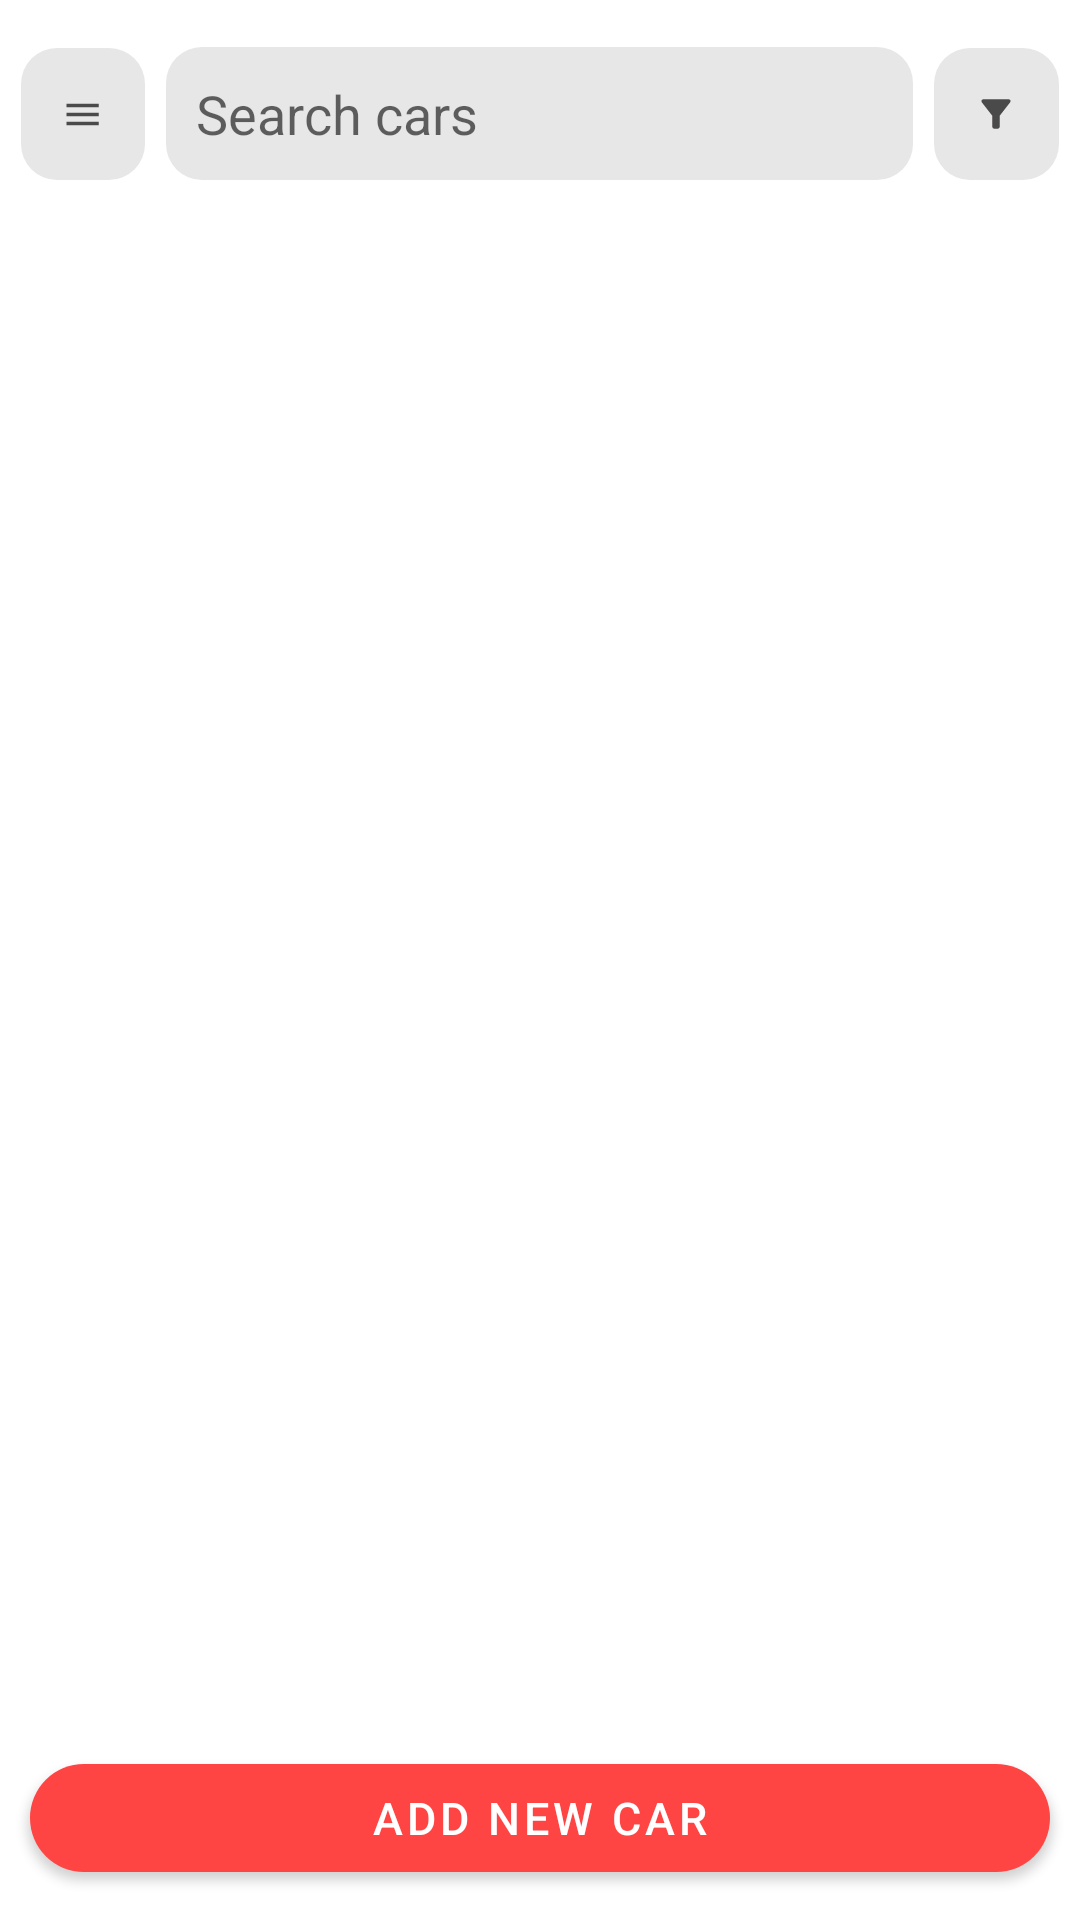

Produce the Android XML layout that renders to this screen, including the resource entries it uses.
<!-- AndroidManifest.xml: application theme Theme.Cars365 -->
<!-- res/layout/activity_main.xml -->
<?xml version="1.0" encoding="utf-8"?>
<RelativeLayout xmlns:android="http://schemas.android.com/apk/res/android"
    xmlns:app="http://schemas.android.com/apk/res-auto"
    xmlns:tools="http://schemas.android.com/tools"
    android:layout_width="match_parent"
    android:layout_height="match_parent"
    android:background="#BCFFFFFF"
    tools:context=".MainActivity">


    <LinearLayout
        android:layout_width="match_parent"
        android:orientation="horizontal"
        android:layout_height="?actionBarSize"
        android:weightSum="2"
        android:layout_marginTop="10dp"
        android:id="@+id/r1"

        >
        <RelativeLayout
            android:layout_width="0dp"
            android:layout_weight="0.25"
            android:layout_height="wrap_content"
            android:background="@drawable/search_bg"
            android:padding="10dp"
            android:id="@+id/lytMenu"
            android:layout_marginStart="7dp"
            android:layout_gravity="center_vertical"
            >

            <ImageView
                android:layout_width="wrap_content"
                android:layout_height="wrap_content"
                android:layout_centerInParent="true"
                android:layout_marginEnd="7dp"
                android:src="@drawable/ic_menu" />

        </RelativeLayout>



        <EditText
            android:layout_width="0dp"
            android:layout_weight="1.5"
            android:layout_height="wrap_content"
            android:padding="10dp"
            android:background="@drawable/search_bg"
            android:hint="Search cars"
            android:drawableEnd="@drawable/ic_search"
            android:id="@+id/inputSearch"
            android:layout_marginStart="7dp"
            android:layout_marginEnd="7dp"
            android:layout_gravity="center_vertical"
            />



        <RelativeLayout
            android:layout_width="0dp"
            android:layout_weight="0.25"
            android:layout_height="wrap_content"
            android:background="@drawable/search_bg"
            android:padding="10dp"
            android:id="@+id/lytFilter"
            android:layout_marginEnd="7dp"
            android:layout_gravity="center_vertical"
            >

            <ImageView
                android:layout_width="wrap_content"
                android:layout_height="wrap_content"
                android:layout_centerInParent="true"
                android:layout_marginEnd="7dp"
                android:src="@drawable/ic_filter" />

        </RelativeLayout>







    </LinearLayout>

    <LinearLayout
        android:layout_width="match_parent"
        android:layout_height="wrap_content"
        android:orientation="horizontal"
        android:padding="5dp"
        android:layout_below="@id/r1"
        android:layout_marginStart="7dp"
        android:layout_marginEnd="7dp"
        android:id="@+id/l1"
        android:visibility="gone"
        >

        <TextView
            android:layout_width="wrap_content"
            android:layout_height="wrap_content"
            android:text="Tesla"
            android:background="@drawable/search_bg"
            android:padding="10dp"
            android:backgroundTint="@android:color/holo_blue_bright"
            android:textColor="@color/black"
            android:fontFamily="sans-serif-condensed-medium"
            />

        <TextView
            android:layout_width="wrap_content"
            android:layout_height="wrap_content"
            android:text="Desire"
            android:layout_marginStart="10dp"
            android:background="@drawable/search_bg"
            android:padding="10dp"
            android:backgroundTint="@android:color/holo_blue_bright"
            android:textColor="@color/black"
            android:fontFamily="sans-serif-condensed-medium"
            />

        <TextView
            android:layout_width="wrap_content"
            android:layout_height="wrap_content"
            android:text="Honda"
            android:layout_marginStart="10dp"
            android:background="@drawable/search_bg"
            android:padding="10dp"
            android:backgroundTint="@android:color/holo_blue_bright"
            android:textColor="@color/black"
            android:fontFamily="sans-serif-condensed-medium"
            />





    </LinearLayout>

    <androidx.recyclerview.widget.RecyclerView
        android:id="@+id/recyclerView"
        android:layout_width="match_parent"
        android:layout_height="match_parent"
        android:layout_below="@+id/l1" />

    <LinearLayout
        android:layout_width="match_parent"
        android:layout_height="match_parent"
        android:id="@+id/noData"
        android:gravity="center"
        android:visibility="gone"
        android:orientation="vertical">

        <ImageView
            android:layout_width="50dp"
            android:layout_height="50dp"
            android:src="@drawable/no_data"
            android:scaleType="centerCrop"
            app:tint="#BC000000"
            android:layout_centerInParent="true"
            />

        <TextView
            android:layout_width="wrap_content"
            android:layout_height="wrap_content"
            android:text="No Data Available"
            android:textColor="#Bc000000"
            android:layout_marginTop="7dp"
            android:textSize="16sp"
            />

    </LinearLayout>




    <ProgressBar
        android:layout_width="30dp"
        android:layout_height="30dp"
        android:layout_centerInParent="true"
        android:indeterminate="true"
        android:indeterminateTint="@android:color/holo_red_light"
        android:id="@+id/progressBar"
        android:visibility="gone"
        />


    <com.google.android.material.button.MaterialButton
        android:layout_width="match_parent"
        android:layout_height="wrap_content"
        android:layout_alignParentBottom="true"
        android:layout_marginStart="10dp"
        android:layout_marginEnd="10dp"
        android:layout_marginBottom="10dp"
        android:text="Add New Car"
        android:textColor="@color/white"
        android:textSize="15sp"
        android:id="@+id/btnAdd"
        app:backgroundTint="@android:color/holo_red_light"
        android:elevation="4dp"
        app:cornerRadius="25dp" />

</RelativeLayout>
<!-- resources referenced by this layout -->
<resources>
  <color name="black">#FF000000</color>
  <color name="white">#FFFFFFFF</color>
  <!-- drawable ic_filter (drawable) -->
  <vector android:height="24dp" android:tint="#4B4A4A"
      android:viewportHeight="24" android:viewportWidth="24"
      android:width="24dp" xmlns:android="http://schemas.android.com/apk/res/android">
      <path android:fillColor="@android:color/white" android:pathData="M4.25,5.61C6.27,8.2 10,13 10,13v6c0,0.55 0.45,1 1,1h2c0.55,0 1,-0.45 1,-1v-6c0,0 3.72,-4.8 5.74,-7.39C20.25,4.95 19.78,4 18.95,4H5.04C4.21,4 3.74,4.95 4.25,5.61z"/>
  </vector>
  <!-- drawable ic_menu (drawable) -->
  <vector android:height="24dp" android:tint="#4B4A4A"
      android:viewportHeight="24" android:viewportWidth="24"
      android:width="24dp" xmlns:android="http://schemas.android.com/apk/res/android">
      <path android:fillColor="@android:color/white" android:pathData="M3,18h18v-2L3,16v2zM3,13h18v-2L3,11v2zM3,6v2h18L21,6L3,6z"/>
  </vector>
  <!-- drawable search_bg (drawable) -->
  <?xml version="1.0" encoding="utf-8"?>
  
  <shape xmlns:android="http://schemas.android.com/apk/res/android">
  
      <solid
          android:color="#E8E7E7"/>
  
      <corners
          android:radius="12dp"
          />
  </shape>
  <style name="Theme.Cars365" parent="Theme.MaterialComponents.DayNight.NoActionBar">
          
          <item name="colorPrimary">@color/purple_500</item>
          <item name="colorPrimaryVariant">@color/purple_700</item>
          <item name="colorOnPrimary">@color/white</item>
          
          <item name="colorSecondary">@color/teal_200</item>
          <item name="colorSecondaryVariant">@color/teal_700</item>
          <item name="colorOnSecondary">@color/black</item>
          <item name="android:windowBackground">@color/background</item>
          
          <item name="android:windowLightStatusBar" tools:targetApi="m">true</item>
          <item name="android:statusBarColor" tools:targetApi="l">@color/white</item>
          
      </style>
  <color name="purple_500">#FF6200EE</color>
  <color name="purple_700">#FF3700B3</color>
  <color name="teal_200">#FF03DAC5</color>
  <color name="teal_700">#FF018786</color>
  <color name="background">#fff</color>
</resources>
